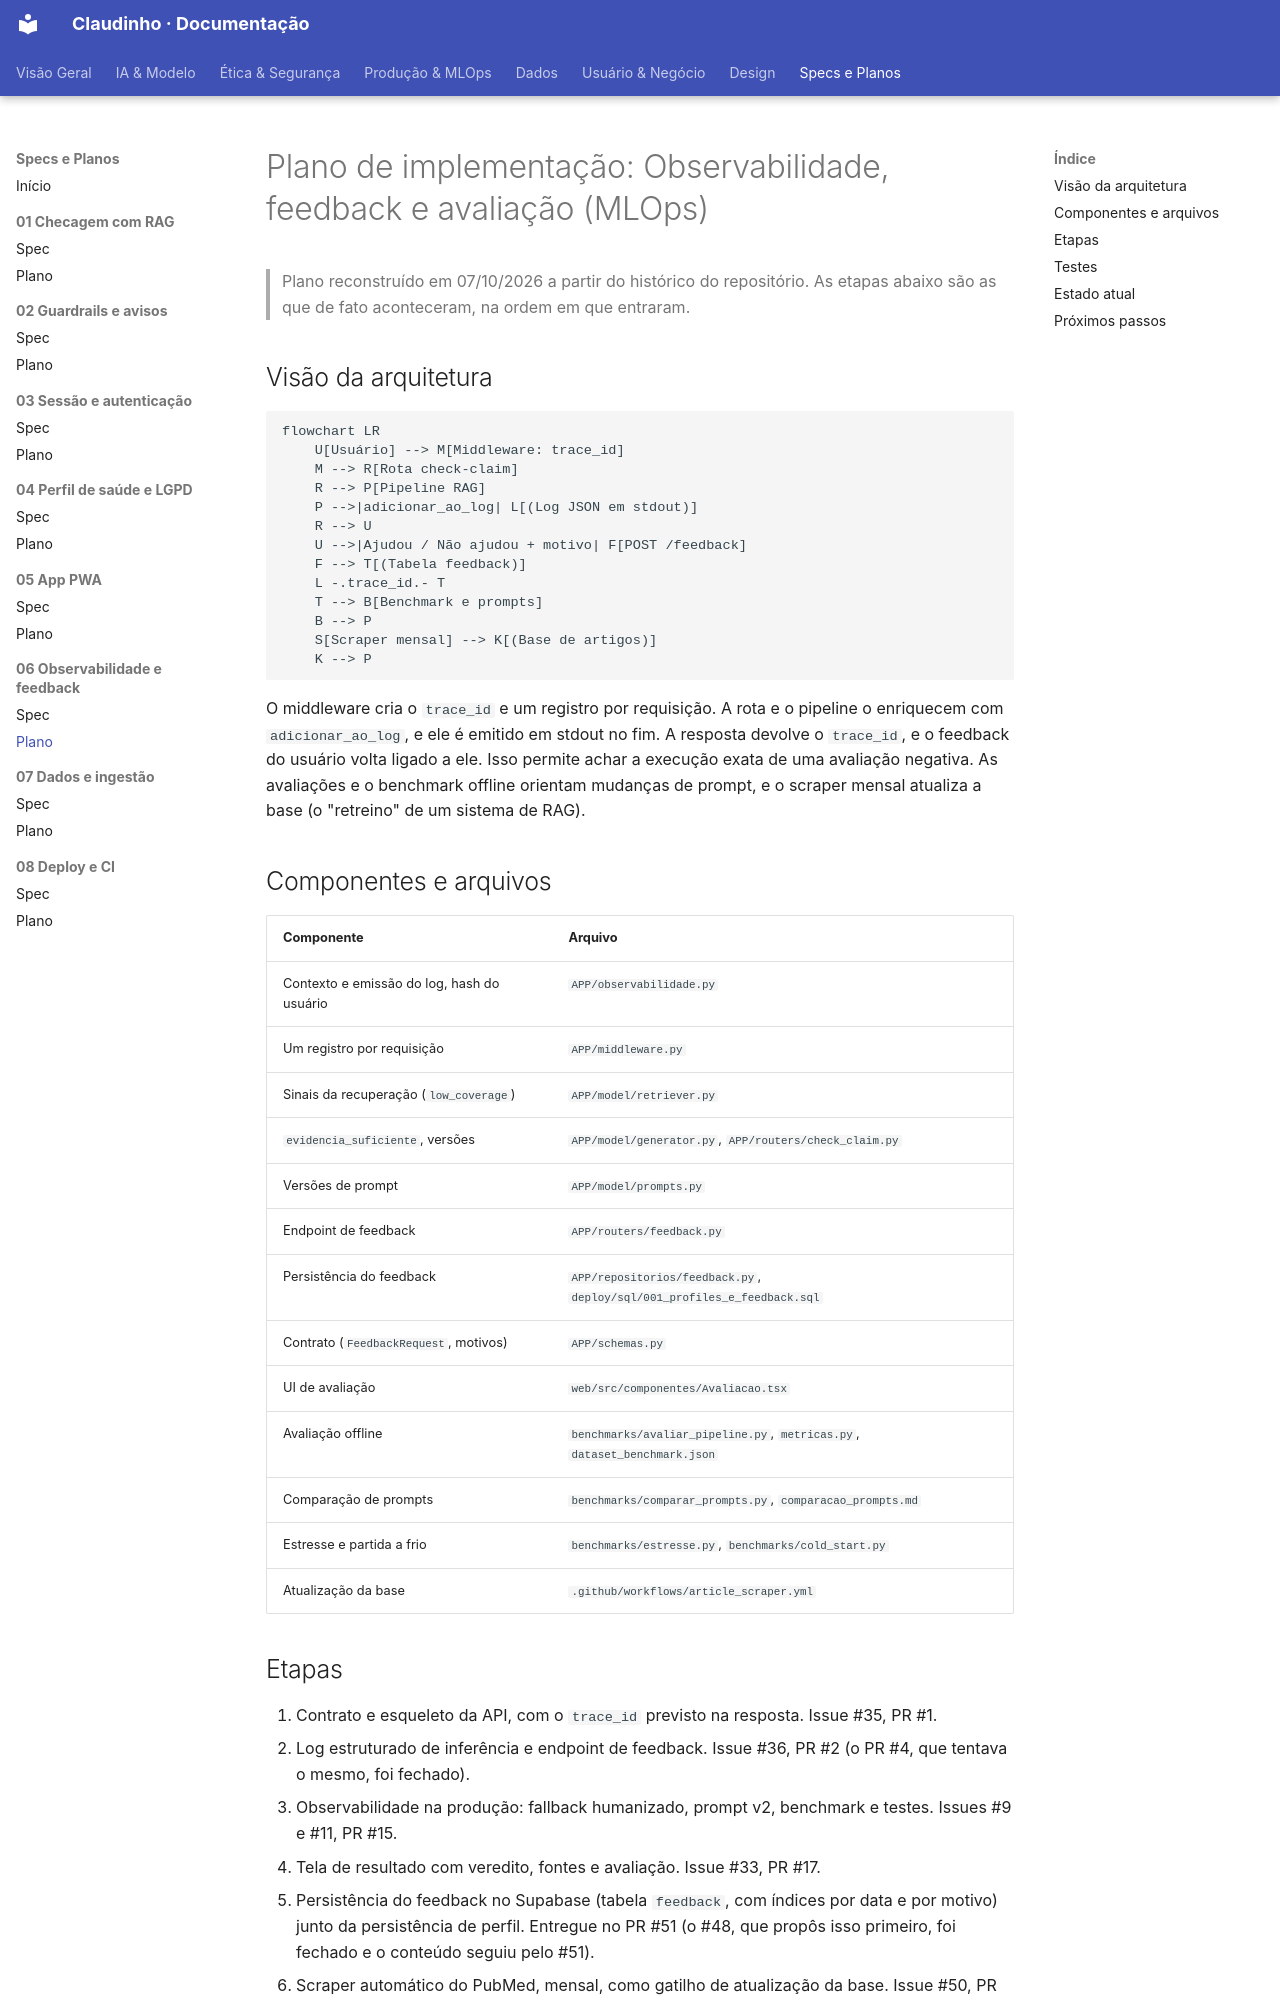

repository: unb-Sistemas-de-Machine-learning/challenge_1_claudinho · page: Specs/06-observabilidade-feedback/plano/index.html · generator: mkdocs

# Plano de implementação: Observabilidade, feedback e avaliação (MLOps)

> Plano reconstruído em 07/10/2026 a partir do histórico do repositório. As etapas abaixo são as que de fato aconteceram, na ordem em que entraram.

## Visão da arquitetura

```mermaid
flowchart LR
    U[Usuário] --> M[Middleware: trace_id]
    M --> R[Rota check-claim]
    R --> P[Pipeline RAG]
    P -->|adicionar_ao_log| L[(Log JSON em stdout)]
    R --> U
    U -->|Ajudou / Não ajudou + motivo| F[POST /feedback]
    F --> T[(Tabela feedback)]
    L -.trace_id.- T
    T --> B[Benchmark e prompts]
    B --> P
    S[Scraper mensal] --> K[(Base de artigos)]
    K --> P
```

O middleware cria o `trace_id` e um registro por requisição. A rota e o pipeline o enriquecem com `adicionar_ao_log`, e ele é emitido em stdout no fim. A resposta devolve o `trace_id`, e o feedback do usuário volta ligado a ele. Isso permite achar a execução exata de uma avaliação negativa. As avaliações e o benchmark offline orientam mudanças de prompt, e o scraper mensal atualiza a base (o "retreino" de um sistema de RAG).

## Componentes e arquivos

| Componente | Arquivo |
|---|---|
| Contexto e emissão do log, hash do usuário | `APP/observabilidade.py` |
| Um registro por requisição | `APP/middleware.py` |
| Sinais da recuperação (`low_coverage`) | `APP/model/retriever.py` |
| `evidencia_suficiente`, versões | `APP/model/generator.py`, `APP/routers/check_claim.py` |
| Versões de prompt | `APP/model/prompts.py` |
| Endpoint de feedback | `APP/routers/feedback.py` |
| Persistência do feedback | `APP/repositorios/feedback.py`, `deploy/sql/001_profiles_e_feedback.sql` |
| Contrato (`FeedbackRequest`, motivos) | `APP/schemas.py` |
| UI de avaliação | `web/src/componentes/Avaliacao.tsx` |
| Avaliação offline | `benchmarks/avaliar_pipeline.py`, `metricas.py`, `dataset_benchmark.json` |
| Comparação de prompts | `benchmarks/comparar_prompts.py`, `comparacao_prompts.md` |
| Estresse e partida a frio | `benchmarks/estresse.py`, `benchmarks/cold_start.py` |
| Atualização da base | `.github/workflows/article_scraper.yml` |
